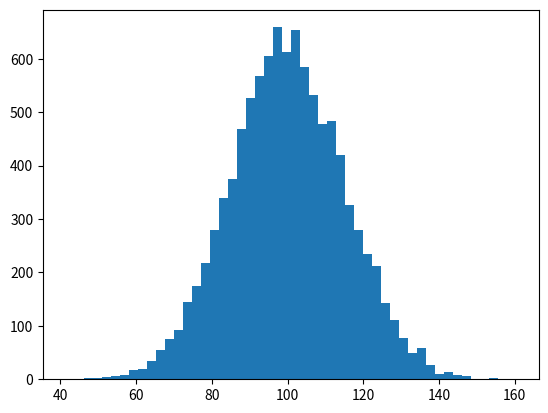

Source code (Python): (Note: this script raises an exception after producing the figure.)
import numpy as np
import matplotlib.pyplot as plt
import matplotlib.animation as animation


def animate(frameno):
    x = mu + sigma * np.random.randn(10000)
    n, _ = np.histogram(x, bins, normed=True)
    for rect, h in zip(patches, n):
        rect.set_height(h)
    return patches    

mu, sigma = 100, 15
fig, ax = plt.subplots()
x = mu + sigma * np.random.randn(10000)
n, bins, patches = plt.hist(x, 50, normed=1, facecolor='green', alpha=0.75)

ani = animation.FuncAnimation(fig, animate, blit=True, interval=10, repeat=True)
plt.show()
